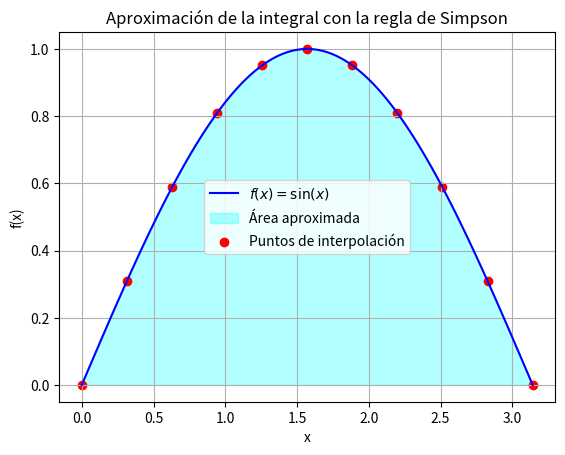

The script that saved this image:
#   Codigo que implementa el metodo de la regla de Simpson 
#   para aproximar la integral
#   
#
#           Autor:
# [redacted]
#   [email redacted]
#   Version 1.0 : 23/03/2025
#

import numpy as np
import matplotlib.pyplot as plt

def simpson_rule(f, a, b, n):
    """Aproxima la integral de f(x) en [a, b] usando la regla de Simpson."""
    if n % 2 == 1:
        raise ValueError("El número de subintervalos (n) debe ser par.")
    
    h = (b - a) / n
    x = np.linspace(a, b, n + 1)  # Puntos del intervalo
    fx = f(x)  # Evaluamos la función en esos puntos
    
    # Regla de Simpson
    integral = (h / 3) * (fx[0] + 2 * np.sum(fx[2:n:2]) + 4 * np.sum(fx[1:n:2]) + fx[n])
    
    return integral

# Función de ejemplo
def funcion(x):
    return np.sin(x)  # Cambiar esta función según el problema

# Parámetros de integración
a, b = 0, np.pi  # Intervalo
n = 10  # Número de subintervalos (debe ser par)

# Aproximación de la integral
resultado = simpson_rule(funcion, a, b, n)

# Mostrar resultado
print(f"La aproximación de la integral usando la regla de Simpson es: {resultado}")

# Gráfica de la función y la aproximación con la regla de Simpson
x_vals = np.linspace(a, b, 100)
y_vals = funcion(x_vals)

plt.plot(x_vals, y_vals, label=r"$f(x) = \sin(x)$", color="blue")
plt.fill_between(x_vals, y_vals, alpha=0.3, color="cyan", label="Área aproximada")
plt.scatter(np.linspace(a, b, n+1), funcion(np.linspace(a, b, n+1)), color="red", label="Puntos de interpolación")
plt.xlabel("x")
plt.ylabel("f(x)")
plt.legend()
plt.title("Aproximación de la integral con la regla de Simpson")
plt.grid()

# Guardar la figura
plt.savefig("simpson.png")
plt.show()

